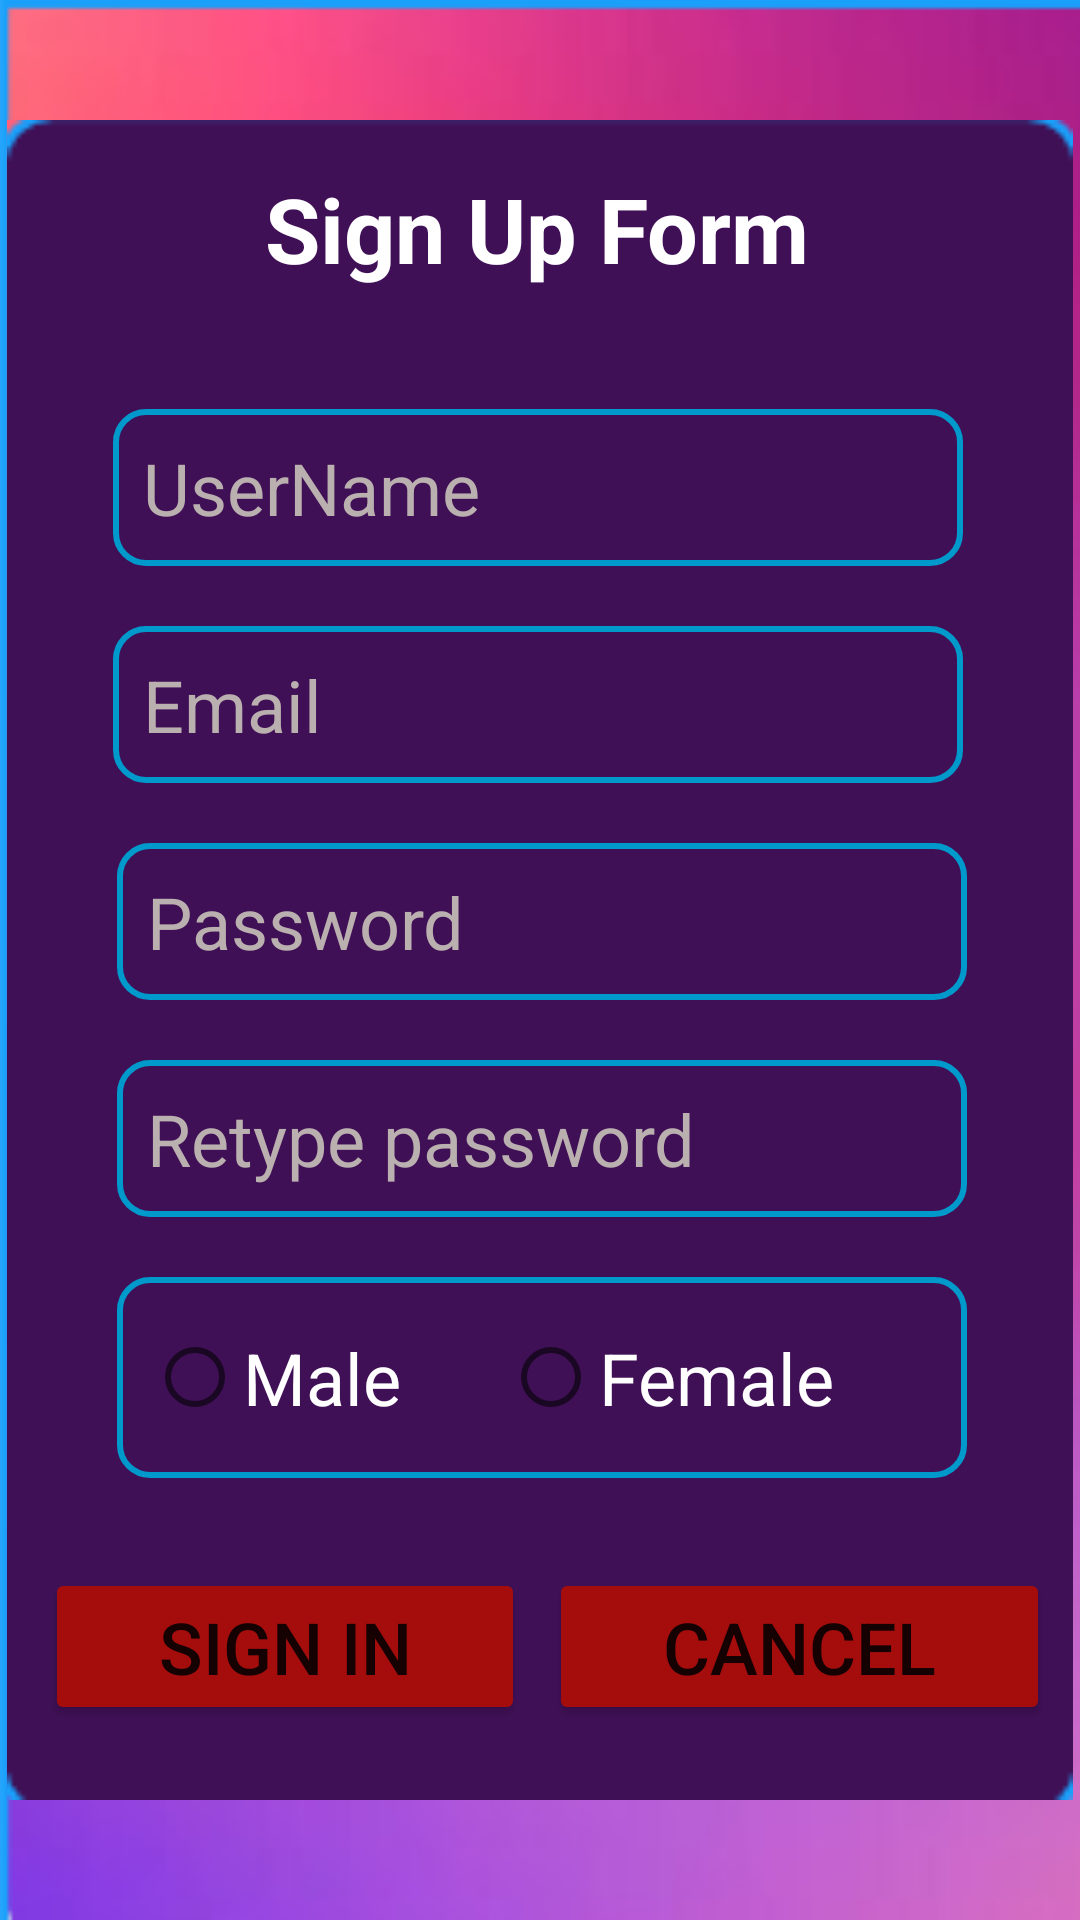

Write the Android layout XML for this screen, with the resource values it uses.
<!-- AndroidManifest.xml: application theme Theme.DoAn_LapTrinhDiDong_MuaBanDienMay -->
<!-- res/layout/activity_regiter.xml -->
<?xml version="1.0" encoding="utf-8"?>
<androidx.constraintlayout.widget.ConstraintLayout xmlns:android="http://schemas.android.com/apk/res/android"
    xmlns:app="http://schemas.android.com/apk/res-auto"
    xmlns:tools="http://schemas.android.com/tools"
    android:layout_width="match_parent"
    android:layout_height="match_parent"
    android:background="@drawable/dangky1"
    tools:context=".RegiterActivity"
    android:clickable="true"
    android:focusableInTouchMode="true"
    android:id="@+id/regiter_view">

    <ImageView
        android:id="@+id/imageView2"
        android:layout_width="360dp"
        android:layout_height="560dp"
        app:layout_constraintBottom_toBottomOf="parent"
        app:layout_constraintEnd_toEndOf="parent"
        app:layout_constraintStart_toStartOf="parent"
        app:layout_constraintTop_toTopOf="parent"
        app:srcCompat="@drawable/dangky" />

    <TextView
        android:id="@+id/textView3"
        android:layout_width="wrap_content"
        android:layout_height="wrap_content"
        android:layout_marginTop="16dp"
        android:text="Sign Up Form"
        android:textColor="#FFFFFF"
        android:textSize="30sp"
        android:textStyle="bold"
        app:layout_constraintEnd_toEndOf="@+id/imageView2"
        app:layout_constraintHorizontal_bias="0.496"
        app:layout_constraintStart_toStartOf="@+id/imageView2"
        app:layout_constraintTop_toTopOf="@+id/imageView2" />

    <EditText
        android:id="@+id/txtUserRegister"
        android:layout_width="wrap_content"
        android:layout_height="wrap_content"
        android:layout_marginTop="40dp"
        android:background="@drawable/custonname"
        android:ems="10"
        android:hint="UserName"
        android:textColor="@color/white"
        android:inputType="textPersonName"
        android:padding="10dp"
        android:textColorHint="@color/gray_200"
        android:textSize="24sp"
        app:layout_constraintEnd_toEndOf="@+id/imageView2"
        app:layout_constraintHorizontal_bias="0.49"
        app:layout_constraintStart_toStartOf="@+id/imageView2"
        app:layout_constraintTop_toBottomOf="@+id/textView3" />

    <EditText
        android:id="@+id/txtEmail"
        android:layout_width="wrap_content"
        android:layout_height="wrap_content"
        android:layout_marginTop="20dp"
        android:background="@drawable/custonname"
        android:ems="10"
        android:hint="Email"
        android:textColor="@color/white"
        android:inputType="textPersonName"
        android:padding="10dp"
        android:textColorHint="@color/gray_200"

        android:textSize="24sp"
        app:layout_constraintEnd_toEndOf="@+id/imageView2"
        app:layout_constraintHorizontal_bias="0.49"
        app:layout_constraintStart_toStartOf="@+id/imageView2"
        app:layout_constraintTop_toBottomOf="@+id/txtUserRegister" />

    <EditText
        android:id="@+id/txtPassword"
        android:layout_width="wrap_content"
        android:layout_height="wrap_content"
        android:layout_marginTop="20dp"
        android:background="@drawable/custonname"
        android:ems="10"
        android:hint="Password"
        android:textColor="@color/white"
        android:inputType="numberPassword"
        android:maxLength="7"
        android:padding="10dp"
        android:textColorHint="@color/gray_200"

        android:textSize="24sp"
        app:layout_constraintEnd_toEndOf="@+id/imageView2"
        app:layout_constraintHorizontal_bias="0.509"
        app:layout_constraintStart_toStartOf="@+id/imageView2"
        app:layout_constraintTop_toBottomOf="@+id/txtEmail" />

    <EditText
        android:id="@+id/txtConfirmPass"
        android:layout_width="wrap_content"
        android:layout_height="wrap_content"
        android:layout_marginTop="20dp"
        android:background="@drawable/custonname"
        android:ems="10"
        android:hint="Retype password"
        android:textColor="@color/white"
        android:inputType="numberPassword"
        android:maxLength="7"
        android:padding="10dp"
        android:textColorHint="@color/gray_200"
        android:textSize="24sp"
        app:layout_constraintEnd_toEndOf="@+id/imageView2"
        app:layout_constraintHorizontal_bias="0.509"
        app:layout_constraintStart_toStartOf="@+id/imageView2"
        app:layout_constraintTop_toBottomOf="@+id/txtPassword" />

    <RadioGroup
        android:id="@+id/radiusGioiTinh"
        android:layout_width="0dp"
        android:layout_height="wrap_content"
        android:orientation="horizontal"
        android:layout_marginTop="20dp"
        app:layout_constraintEnd_toEndOf="@+id/txtConfirmPass"
        app:layout_constraintStart_toStartOf="@+id/txtConfirmPass"
        app:layout_constraintTop_toBottomOf="@+id/txtConfirmPass"
        android:background="@drawable/custonname"
        android:padding="10dp">

        <RadioButton
            android:id="@+id/radioMale"
            android:layout_width="wrap_content"
            android:layout_height="47dp"
            android:layout_weight="1"
            android:text="Male"
            android:textColor="@color/white"
            android:textSize="24sp" />

        <RadioButton
            android:id="@+id/radioFemale"
            android:layout_width="wrap_content"
            android:layout_height="47dp"
            android:layout_weight="1"
            android:text="Female"
            android:textColor="@color/white"
            android:textSize="24sp" />
    </RadioGroup>

    <LinearLayout
        android:layout_width="0dp"
        android:layout_height="wrap_content"
        android:orientation="horizontal"
        android:layout_gravity="center_vertical"
        android:layout_marginTop="20dp"
        android:padding="10dp"
        app:layout_constraintEnd_toEndOf="@+id/imageView2"
        app:layout_constraintStart_toStartOf="@+id/imageView2"
        app:layout_constraintTop_toBottomOf="@id/radiusGioiTinh">

        <Button
            android:id="@+id/btnSignIn"
            android:layout_width="wrap_content"
            android:layout_height="wrap_content"
            android:layout_gravity="left"
            android:layout_weight="1"
            android:layout_marginLeft="5dp"
            android:backgroundTint="#A50D0D"
            android:text="sign in"
            android:textAlignment="center"
            android:textSize="24dp"
            android:gravity="left|center_horizontal"/>

        <Button
            android:id="@+id/btnCancel"
            android:layout_width="wrap_content"
            android:layout_height="wrap_content"
            android:layout_gravity="right"
            android:layout_marginLeft="8dp"
            android:backgroundTint="#A50D0D"
            android:text="cancel"
            android:textAlignment="center"
            android:layout_weight="1"
            android:textSize="24dp"
            android:gravity="right|center_horizontal"/>
    </LinearLayout>

</androidx.constraintlayout.widget.ConstraintLayout>
<!-- resources referenced by this layout -->
<resources>
  <color name="gray_200">#BAB0AF</color>
  <color name="white">#FFFFFFFF</color>
  <!-- drawable custonname (drawable) -->
  <?xml version="1.0" encoding="utf-8"?>
  <shape xmlns:android="http://schemas.android.com/apk/res/android">
      <corners android:radius="10dp"/>
      <stroke android:width="2dp"
          android:color="@android:color/holo_blue_dark"/>
  </shape>
  <!-- drawable dangky: png bitmap (drawable, 1473 bytes) -->
  <!-- drawable dangky1: png bitmap (drawable, 82205 bytes) -->
  <style name="Theme.DoAn_LapTrinhDiDong_MuaBanDienMay" parent="Theme.MaterialComponents.DayNight.DarkActionBar">
          
          <item name="colorPrimary">@color/blue_200</item>
          <item name="colorPrimaryVariant">@color/purple_700</item>
          <item name="colorOnPrimary">@color/white</item>
          
          <item name="colorSecondary">@color/teal_200</item>
          <item name="colorSecondaryVariant">@color/teal_700</item>
          <item name="colorOnSecondary">@color/black</item>
          
          <item name="android:statusBarColor" tools:targetApi="l">?attr/colorPrimaryVariant</item>
          
          <item name="android:windowNoTitle">true</item>
          <item name="android:windowFullscreen">true</item>
          <item name="android:windowContentOverlay">@null</item>
      </style>
  <color name="blue_200">#6485F8</color>
  <color name="purple_700">#FF3700B3</color>
  <color name="teal_200">#FF03DAC5</color>
  <color name="teal_700">#FF018786</color>
  <color name="black">#FF000000</color>
</resources>
